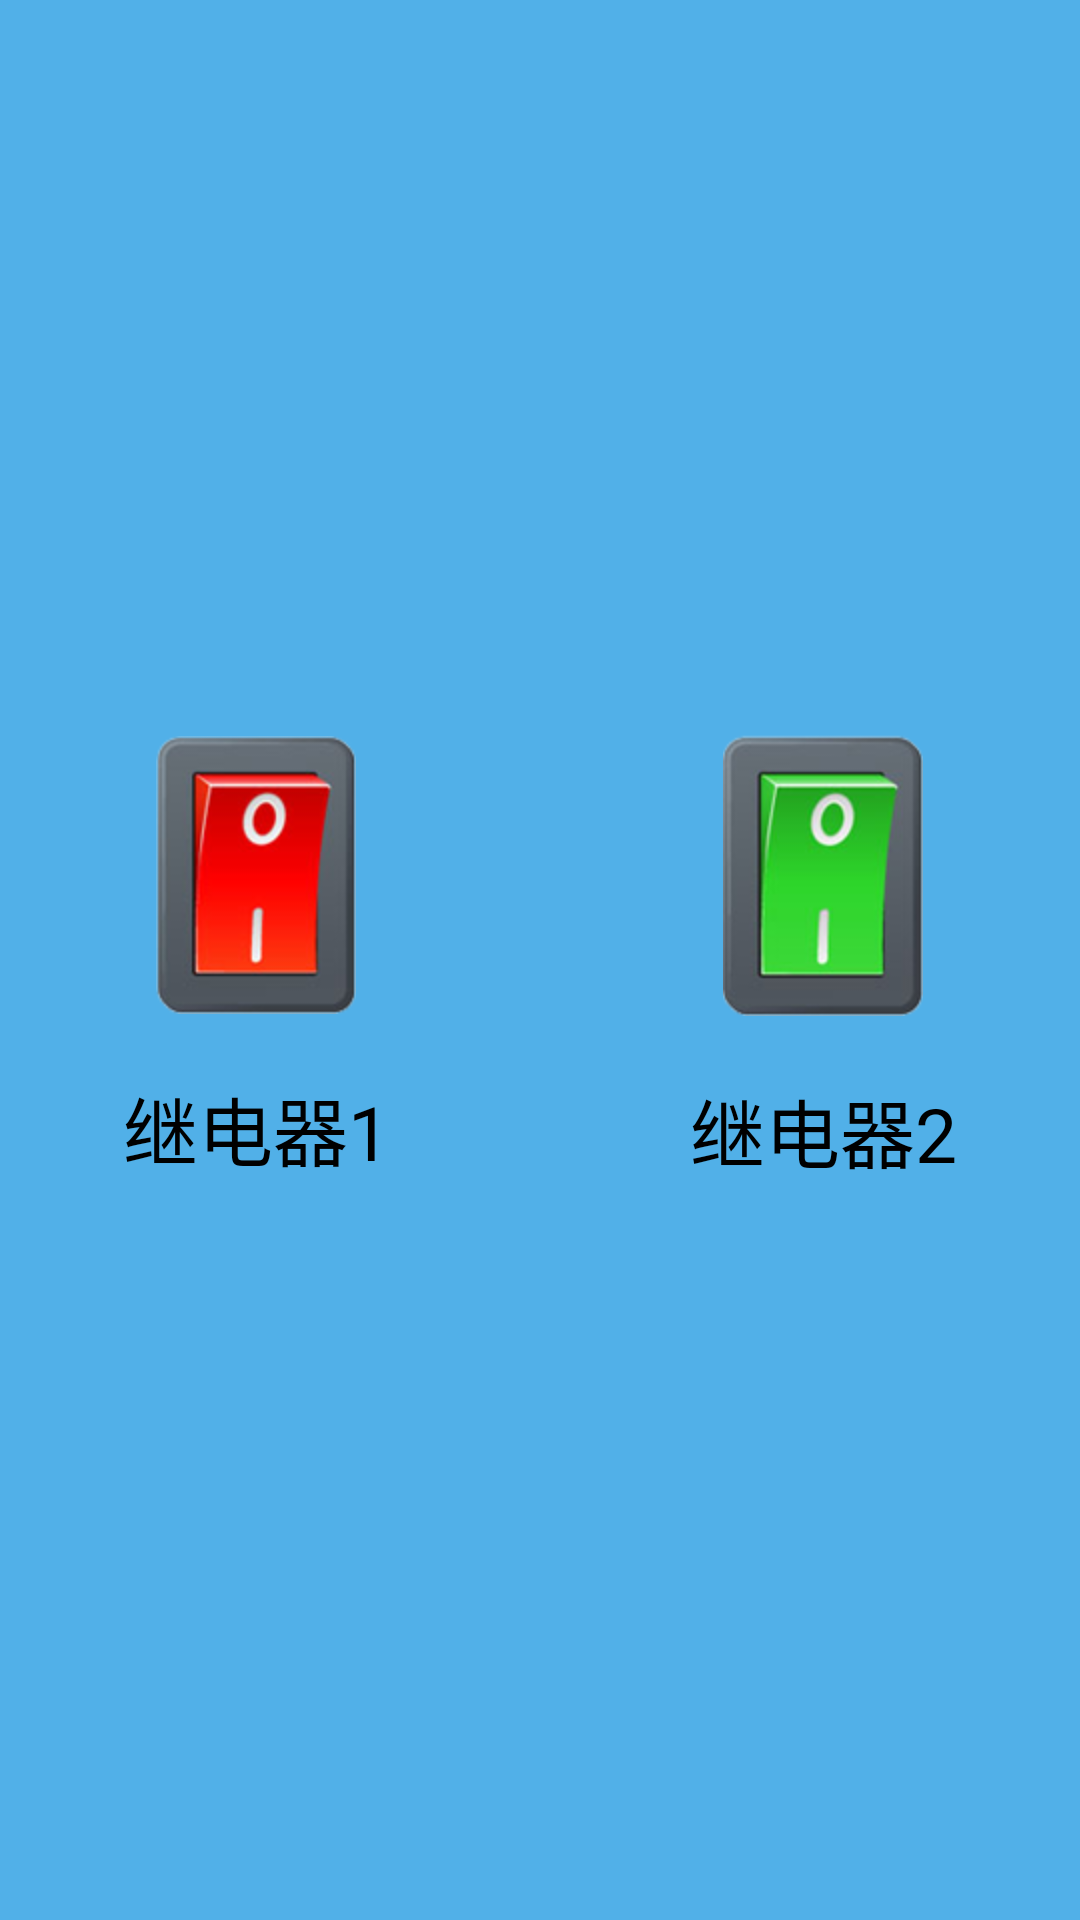

This screen was rendered from an Android layout file. Write that file and the resources it references.
<!-- AndroidManifest.xml: application theme AppTheme -->
<!-- res/layout/ble_relay.xml -->
<?xml version="1.0" encoding="utf-8"?>
<RelativeLayout xmlns:android="http://schemas.android.com/apk/res/android"
    android:layout_width="match_parent"
    android:layout_height="match_parent"
    android:gravity="center" >

    <LinearLayout
        android:layout_width="wrap_content"
        android:layout_height="wrap_content" >

        <LinearLayout
            android:layout_width="wrap_content"
            android:layout_height="match_parent"
            android:layout_weight="1"
            android:gravity="center_vertical"
            android:orientation="vertical" >

            <ToggleButton
                android:id="@+id/btn_relay_1"
                android:layout_width="wrap_content"
                android:layout_height="wrap_content"
                android:layout_gravity="center_horizontal"
                android:background="@drawable/relay_1_control"
                android:button="@null"
                android:checked="true" />

            <TextView
                android:id="@+id/Relay1"
                android:layout_width="wrap_content"
                android:layout_height="wrap_content"
                android:layout_gravity="center_vertical|center_horizontal"
                android:layout_marginTop="20dp"
                android:text="继电器1"
                android:textAppearance="?android:attr/textAppearanceMedium"
                android:textColor="@color/color_black"
                android:textSize="25sp" />
        </LinearLayout>

        <LinearLayout
            android:layout_width="wrap_content"
            android:layout_height="match_parent"
            android:layout_marginLeft="100dp"
            android:layout_weight="1"
            android:orientation="vertical" >

            <ToggleButton
                android:id="@+id/btn_relay_2"
                android:layout_width="wrap_content"
                android:layout_height="wrap_content"
                android:layout_gravity="center_horizontal"
                android:background="@drawable/relay_2_control"
                android:button="@null"
                android:checked="true" />

            <TextView
                android:id="@+id/Relay2"
                android:layout_width="wrap_content"
                android:layout_height="wrap_content"
                android:layout_gravity="center_vertical|center_horizontal"
                android:layout_marginTop="20dp"
                android:text="继电器2"
                android:textAppearance="?android:attr/textAppearanceMedium"
                android:textColor="@color/color_black"
                android:textSize="25sp" />
        </LinearLayout>
    </LinearLayout>

</RelativeLayout>
<!-- resources referenced by this layout -->
<resources>
  <color name="color_black">#000000</color>
  <!-- drawable relay_1_control (drawable) -->
  <?xml version="1.0" encoding="utf-8"?>
  <selector xmlns:android="http://schemas.android.com/apk/res/android">
  
      <item android:drawable="@drawable/k1_open" android:state_checked="true"/>
      <item android:drawable="@drawable/k1_close" android:state_checked="false"/>
  
  </selector>
  <!-- drawable relay_2_control (drawable) -->
  <?xml version="1.0" encoding="utf-8"?>
  <selector xmlns:android="http://schemas.android.com/apk/res/android" >
  
      <item android:state_checked="true"   android:drawable="@drawable/k2_open" /> 
      <item android:state_checked="false"  android:drawable="@drawable/k2_close"/>     
  
  </selector>
  <style name="AppTheme" parent="Theme.Sample" />
  <!-- drawable k1_open: png bitmap (drawable-hdpi, 23044 bytes) -->
  <!-- drawable k1_close: png bitmap (drawable-hdpi, 12827 bytes) -->
  <!-- drawable k2_open: png bitmap (drawable-hdpi, 22807 bytes) -->
  <!-- drawable k2_close: png bitmap (drawable-hdpi, 12662 bytes) -->
  <style name="Theme.Sample" parent="Theme.Base" />
  <style name="Theme.Base" parent="Theme.Daily.AppTheme.Light" />
  <style name="Theme.Daily.AppTheme.Light" parent="Theme.Sherlock.Light.DarkActionBar">
          <item name="android:actionBarStyle">@style/Zhihu.Widget.ActionBar.Light</item>
          <item name="android:textColorPrimaryInverse">@android:color/primary_text_light</item>
          <item name="android:windowBackground">@color/system_theme_color</item>
          <item name="android:actionMenuTextColor">@color/color_white</item>
      </style>
  <style name="Zhihu.Widget.ActionBar.Light" parent="Widget.Sherlock.Light.ActionBar.Solid.Inverse">
          <item name="android:background">@drawable/abs__ab_bottom_solid_dark_holo</item>
          <item name="android:titleTextStyle">@style/Zhihu.Widget.ActionBar.Light.Title</item>
      </style>
  <color name="system_theme_color">#51B0E8</color>
  <color name="color_white">#ffffff</color>
  <style name="Zhihu.Widget.ActionBar.Light.Title">
          <item name="android:textColor">#ffffffff</item>
          <item name="android:textSize">18sp</item>
      </style>
</resources>
